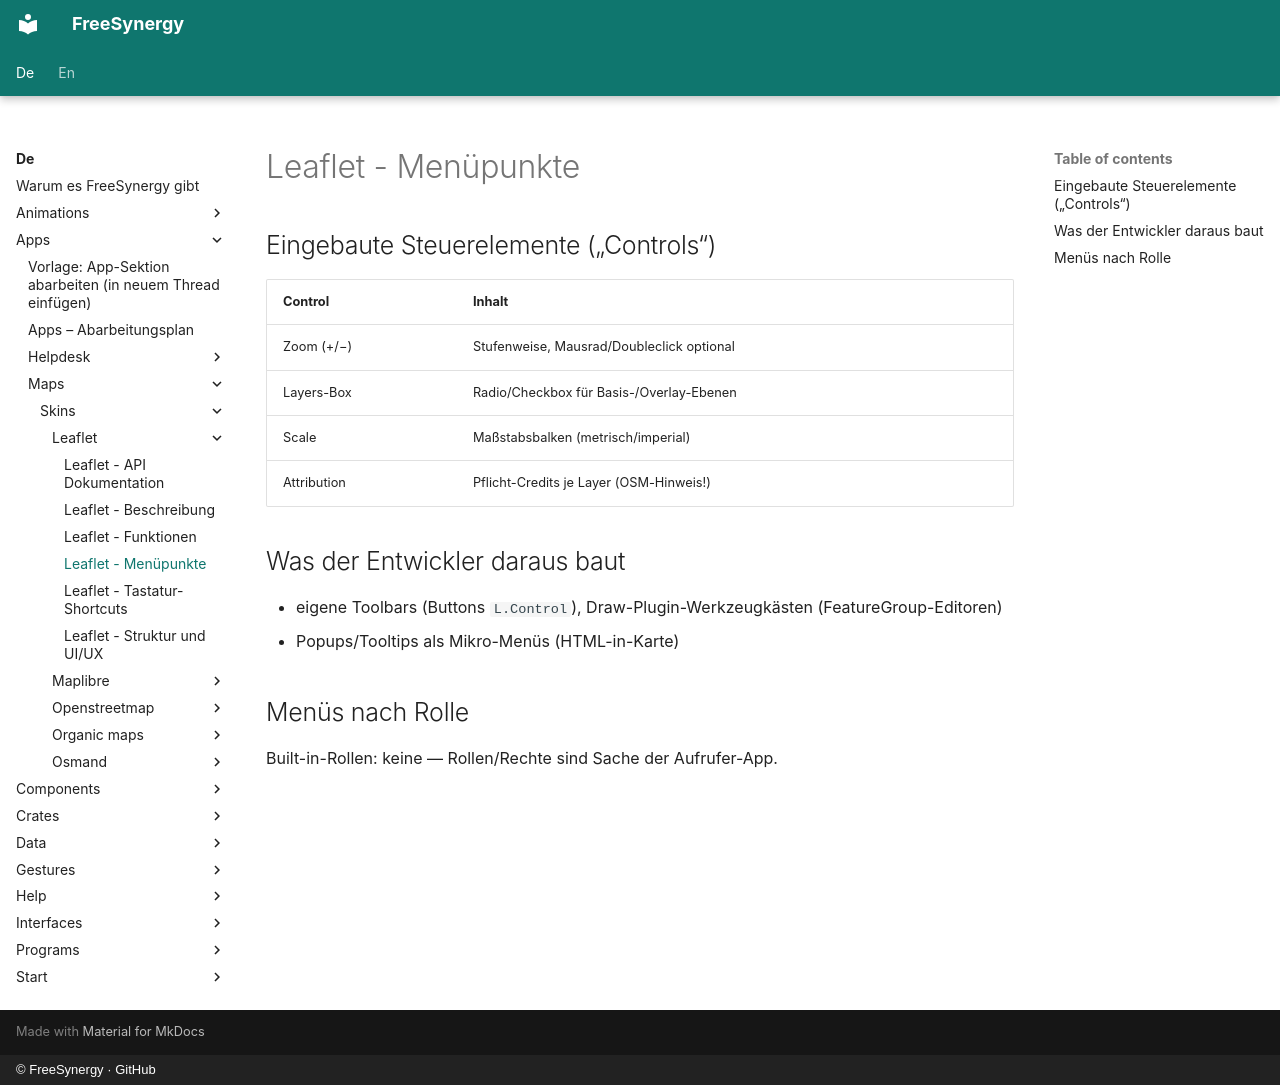

repository: FreeSynergy/fs-documentation · page: de/apps/maps/skins/leaflet/menu/index.html · generator: mkdocs · copyright: © FreeSynergy · GitHub

# Leaflet - Menüpunkte

## Eingebaute Steuerelemente („Controls“)

| Control | Inhalt |
|---------|--------|
| Zoom (+/−) | Stufenweise, Mausrad/Doubleclick optional |
| Layers-Box | Radio/Checkbox für Basis-/Overlay-Ebenen |
| Scale | Maßstabsbalken (metrisch/imperial) |
| Attribution | Pflicht-Credits je Layer (OSM-Hinweis!) |

## Was der Entwickler daraus baut

- eigene Toolbars (Buttons `L.Control`), Draw-Plugin-Werkzeugkästen (FeatureGroup-Editoren)
- Popups/Tooltips als Mikro-Menüs (HTML-in-Karte)

## Menüs nach Rolle

Built-in-Rollen: keine — Rollen/Rechte sind Sache der Aufrufer-App.
